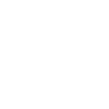
t = 0.00 s
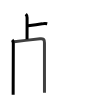
t = 3.75 s
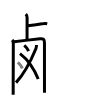
t = 7.50 s
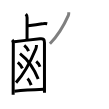
t = 11.50 s
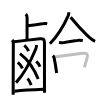
t = 15.25 s
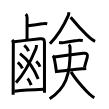
t = 19.00 s

The animated SVG that drew these frames (rendered in a browser with its animation timeline set to each time). Animation: 19 SMIL elements (animate=19); one cycle of 19.00 s.

<svg width="109px" height="109px" viewBox="0 0 px 109px" xmlns="http://www.w3.org/2000/svg" xmlns:xlink="http://www.w3.org/1999/xlink" xml:space="preserve" version="1.1"  baseProfile="full">
<path d="M25.78,14.16c1.03,1.03,1.32,2.34,1.32,3.51c0,0.75-0.05,16.71-0.05,21.7" style="fill:none;stroke:black;stroke-width:3;opacity:0">
  <animate attributeType="CSS" attributeName="opacity" from="0" to="1" begin="0s" dur="1s" repeatCount="0" fill="freeze" />
</path>
<path d="M27.95,25.7c1.54-0.17,9.96-1.31,14.07-1.86c1.73-0.42,3.47-0.45,5.23-0.09" style="fill:none;stroke:black;stroke-width:3;opacity:0">
  <animate attributeType="CSS" attributeName="opacity" from="0" to="1" begin="1s" dur="1s" repeatCount="0" fill="freeze" />
</path>
<path d="M12.2,39.93c0.94,0.94,1.11,2.2,1.11,3.68c0,9.2-0.09,26.44-0.13,40.89c-0.01,3.64-0.02,7.11-0.02,10.22" style="fill:none;stroke:black;stroke-width:3;opacity:0">
  <animate attributeType="CSS" attributeName="opacity" from="0" to="1" begin="2s" dur="1s" repeatCount="0" fill="freeze" />
</path>
<path d="M14.06,41.74c7.52-0.92,20.06-2.36,25.92-2.99c3.16-0.33,4.48,0.36,4.48,4.03c0,9.32,0.01,23.59,0.01,37.46c0,4.3,0,8.53,0,12.53" style="fill:none;stroke:black;stroke-width:3;opacity:0">
  <animate attributeType="CSS" attributeName="opacity" from="0" to="1" begin="3s" dur="1s" repeatCount="0" fill="freeze" />
</path>
<path d="M36.46,45.04c0,1.21,0.03,2.17-0.6,3.7c-6.16,14.92-11.16,24.55-19.82,33.88" style="fill:none;stroke:black;stroke-width:3;opacity:0">
  <animate attributeType="CSS" attributeName="opacity" from="0" to="1" begin="4s" dur="1s" repeatCount="0" fill="freeze" />
</path>
<path d="M19.98,53.67C28.25,60,34.07,68.82,38.19,79.05" style="fill:none;stroke:black;stroke-width:3;opacity:0">
  <animate attributeType="CSS" attributeName="opacity" from="0" to="1" begin="5s" dur="1s" repeatCount="0" fill="freeze" />
</path>
<path d="M24.25,45.36c1.66,1.37,3.48,3.71,4.36,5.78" style="fill:none;stroke:black;stroke-width:3;opacity:0">
  <animate attributeType="CSS" attributeName="opacity" from="0" to="1" begin="6s" dur="1s" repeatCount="0" fill="freeze" />
</path>
<path d="M17.81,62.37c1.56,1.29,3.78,3.98,4.61,5.92" style="fill:none;stroke:black;stroke-width:3;opacity:0">
  <animate attributeType="CSS" attributeName="opacity" from="0" to="1" begin="7s" dur="1s" repeatCount="0" fill="freeze" />
</path>
<path d="M36.24,61.4c1.62,1.37,2.9,3.24,3.75,5.31" style="fill:none;stroke:black;stroke-width:3;opacity:0">
  <animate attributeType="CSS" attributeName="opacity" from="0" to="1" begin="8s" dur="1s" repeatCount="0" fill="freeze" />
</path>
<path d="M27.54,78.48c1.57,1.5,2.79,4.36,3.62,6.63" style="fill:none;stroke:black;stroke-width:3;opacity:0">
  <animate attributeType="CSS" attributeName="opacity" from="0" to="1" begin="9s" dur="1s" repeatCount="0" fill="freeze" />
</path>
<path d="M14.36,91.15c8.14-0.9,20.74-1.63,29.13-1.96" style="fill:none;stroke:black;stroke-width:3;opacity:0">
  <animate attributeType="CSS" attributeName="opacity" from="0" to="1" begin="10s" dur="1s" repeatCount="0" fill="freeze" />
</path>
<path d="M68.74,12.25c0.05,0.76,0.09,2.04-0.36,3.05C64.75,23.5,59.38,34,49.9,43.75" style="fill:none;stroke:black;stroke-width:3;opacity:0">
  <animate attributeType="CSS" attributeName="opacity" from="0" to="1" begin="11s" dur="1s" repeatCount="0" fill="freeze" />
</path>
<path d="M70.62,17.25C73.83,21.17,81,29.38,86.42,34.59c2.82,2.71,5.15,5.29,8.69,6.79" style="fill:none;stroke:black;stroke-width:3;opacity:0">
  <animate attributeType="CSS" attributeName="opacity" from="0" to="1" begin="12s" dur="1s" repeatCount="0" fill="freeze" />
</path>
<path d="M58.98,42.4c1.57,0.25,3.13,0.51,4.66,0.21c6.23-1.23,11.4-1.76,14.5-2.24c1.53-0.24,3.1-0.01,4.64,0.2" style="fill:none;stroke:black;stroke-width:3;opacity:0">
  <animate attributeType="CSS" attributeName="opacity" from="0" to="1" begin="13s" dur="1s" repeatCount="0" fill="freeze" />
</path>
<path d="M52.89,55.62c0.68,0.68,0.98,1.51,1.19,2.3c0.64,2.47,1.2,5.89,1.79,9.81c0.25,1.67,0.51,3.42,0.78,5.24" style="fill:none;stroke:black;stroke-width:3;opacity:0">
  <animate attributeType="CSS" attributeName="opacity" from="0" to="1" begin="14s" dur="1s" repeatCount="0" fill="freeze" />
</path>
<path d="M54.52,57.03c8.33-1.26,22.18-3.07,28.6-3.8c3.49-0.39,5.16,0.88,4.08,4.42c-0.8,2.63-1.58,5.35-2.73,9.73" style="fill:none;stroke:black;stroke-width:3;opacity:0">
  <animate attributeType="CSS" attributeName="opacity" from="0" to="1" begin="15s" dur="1s" repeatCount="0" fill="freeze" />
</path>
<path d="M57.53,71.47c4.68-0.44,16.27-1.87,24.22-2.66c1.69-0.17,3.22-0.31,4.48-0.4" style="fill:none;stroke:black;stroke-width:3;opacity:0">
  <animate attributeType="CSS" attributeName="opacity" from="0" to="1" begin="16s" dur="1s" repeatCount="0" fill="freeze" />
</path>
<path d="M68.92,44.5c0.98,0.98,1.14,2.1,1.17,3.92c0.53,27.2-4.84,40.2-20.45,50.33" style="fill:none;stroke:black;stroke-width:3;opacity:0">
  <animate attributeType="CSS" attributeName="opacity" from="0" to="1" begin="17s" dur="1s" repeatCount="0" fill="freeze" />
</path>
<path d="M71,71.88c2.88,4.62,10.38,14,15.8,19.56c2.34,2.4,4.58,4.71,7.55,6.19" style="fill:none;stroke:black;stroke-width:3;opacity:0">
  <animate attributeType="CSS" attributeName="opacity" from="0" to="1" begin="18s" dur="1s" repeatCount="0" fill="freeze" />
</path>
</svg>
